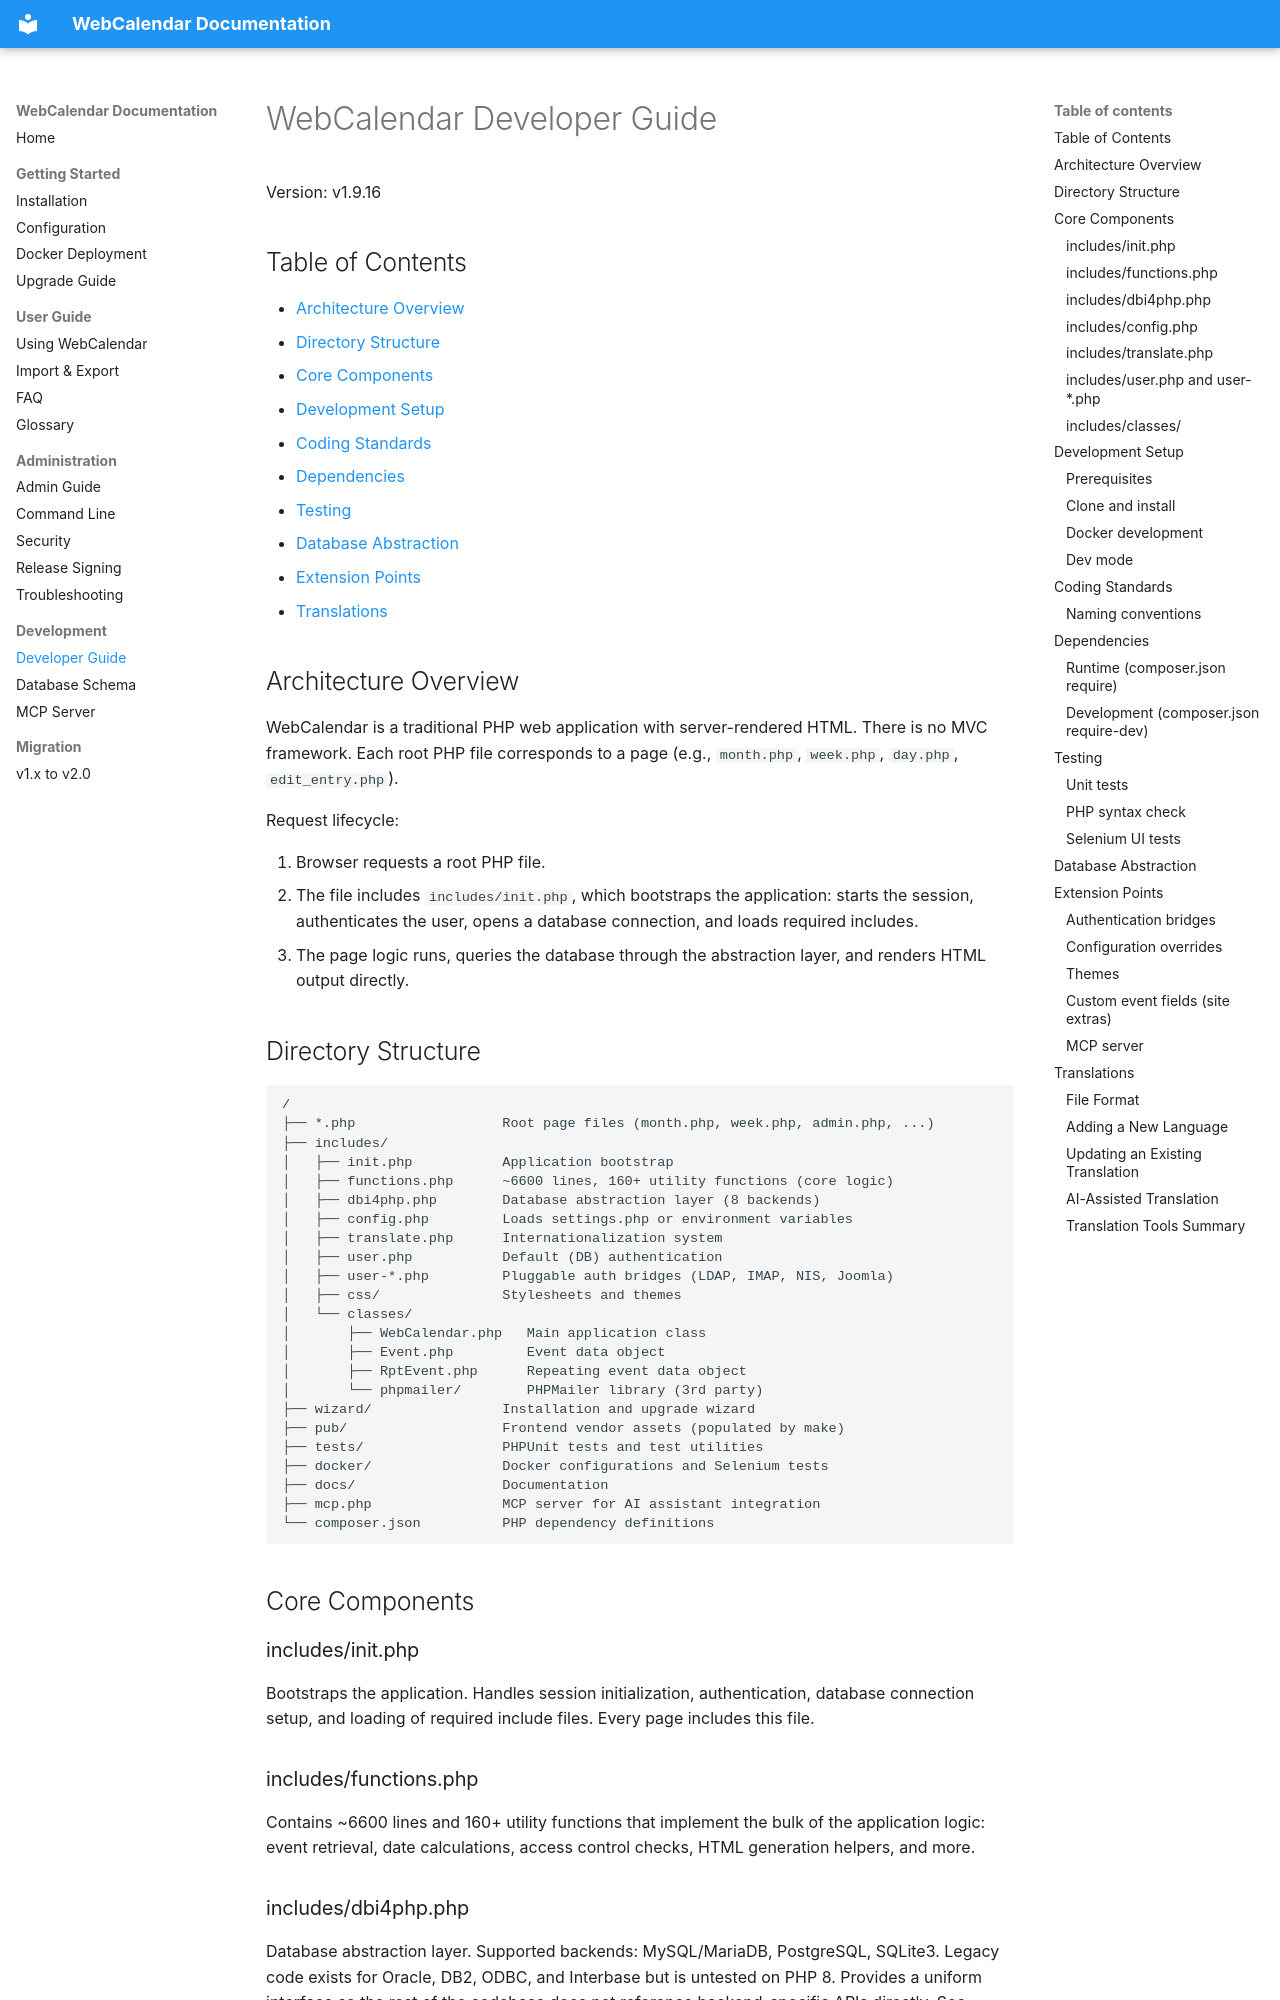

repository: craigk5n/webcalendar · page: developer-guide/index.html · generator: mkdocs

# WebCalendar Developer Guide

Version: v1.9.16

## Table of Contents

- [Architecture Overview](#architecture-overview)
- [Directory Structure](#directory-structure)
- [Core Components](#core-components)
- [Development Setup](#development-setup)
- [Coding Standards](#coding-standards)
- [Dependencies](#dependencies)
- [Testing](#testing)
- [Database Abstraction](#database-abstraction)
- [Extension Points](#extension-points)
- [Translations](#translations)

## Architecture Overview

WebCalendar is a traditional PHP web application with server-rendered HTML. There is no MVC framework. Each root PHP file corresponds to a page (e.g., `month.php`, `week.php`, `day.php`, `edit_entry.php`).

Request lifecycle:

1. Browser requests a root PHP file.
2. The file includes `includes/init.php`, which bootstraps the application: starts the session, authenticates the user, opens a database connection, and loads required includes.
3. The page logic runs, queries the database through the abstraction layer, and renders HTML output directly.

## Directory Structure

```
/
├── *.php                  Root page files (month.php, week.php, admin.php, ...)
├── includes/
│   ├── init.php           Application bootstrap
│   ├── functions.php      ~6600 lines, 160+ utility functions (core logic)
│   ├── dbi4php.php        Database abstraction layer (8 backends)
│   ├── config.php         Loads settings.php or environment variables
│   ├── translate.php      Internationalization system
│   ├── user.php           Default (DB) authentication
│   ├── user-*.php         Pluggable auth bridges (LDAP, IMAP, NIS, Joomla)
│   ├── css/               Stylesheets and themes
│   └── classes/
│       ├── WebCalendar.php   Main application class
│       ├── Event.php         Event data object
│       ├── RptEvent.php      Repeating event data object
│       └── phpmailer/        PHPMailer library (3rd party)
├── wizard/                Installation and upgrade wizard
├── pub/                   Frontend vendor assets (populated by make)
├── tests/                 PHPUnit tests and test utilities
├── docker/                Docker configurations and Selenium tests
├── docs/                  Documentation
├── mcp.php                MCP server for AI assistant integration
└── composer.json          PHP dependency definitions
```

## Core Components

### includes/init.php

Bootstraps the application. Handles session initialization, authentication, database connection setup, and loading of required include files. Every page includes this file.
